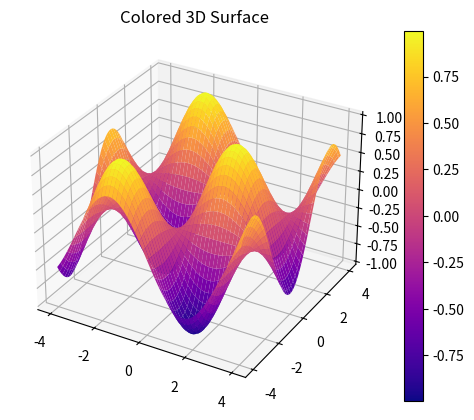

Python code for this plot:
import numpy as np
import matplotlib.pyplot as plt
from mpl_toolkits.mplot3d import Axes3D

"""
SURFACE COLORING
----------------
We color surface based on height (Z values).
Used in:
- terrain maps
- ML loss landscapes
"""

fig = plt.figure()
ax = fig.add_subplot(111, projection='3d')

x = np.linspace(-4, 4, 100)
y = np.linspace(-4, 4, 100)

X, Y = np.meshgrid(x, y)

# Surface function
Z = np.sin(X) * np.cos(Y)

# Color depends on Z values
surf = ax.plot_surface(X, Y, Z, cmap="plasma")

fig.colorbar(surf)

ax.set_title("Colored 3D Surface")

plt.show()
